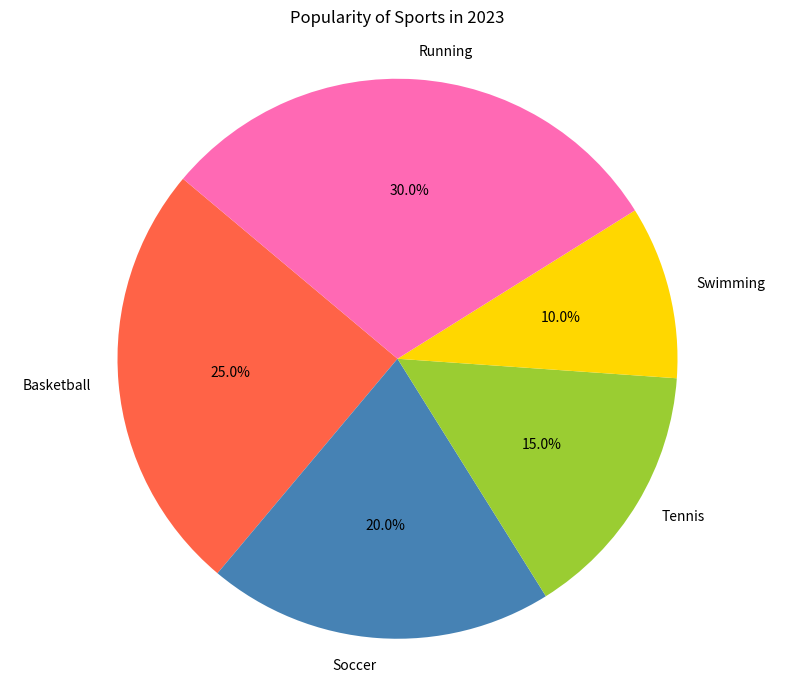

Write Python code to recreate this figure.

import matplotlib.pyplot as plt

# Data to plot
labels = 'Basketball', 'Soccer', 'Tennis', 'Swimming', 'Running'
sizes = [25.0, 20.0, 15.0, 10.0, 30.0]
colors = ['#FF6347', '#4682B4', '#9ACD32', '#FFD700', '#FF69B4']

# Create pie chart
plt.figure(figsize=(10, 8))
plt.pie(sizes, labels=labels, colors=colors, autopct='%1.1f%%', startangle=140)

plt.title('Popularity of Sports in 2023', pad=20)
plt.axis('equal')  # Equal aspect ratio ensures that pie is drawn as a circle.
plt.show()
